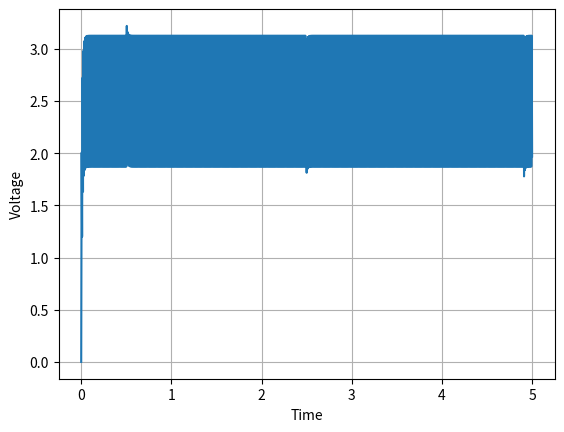

Source code (Python):
import numpy as np
import matplotlib.pyplot as plt

def voltage(t, T) :
    if t%T <= T/2 :
        return 5
    else :
        return 0



R = 1000 #Resistance
C = 0.00001 #Capacitance
T = 0.01 #Time period
tau = R*C
h = 0.0005
x = [0.0]
y = [0.0]

def deriv(y, t) :
    return voltage(t,T)/tau - 1/tau * y

#for i in range(10000) :
 #   x.append(x[i]+h)
  #  y.append(y[i]*(1 - (h/tau)) + h*voltage(x[i], T)/R)

for i in range(10000) :
    x.append(x[i]+h)
    k1 = h*deriv(y[i], x[i])
    k2 = h*deriv(y[i] + h/2, x[i])
    k3 = h*(deriv(y[i] + h, x[i]))
    k4 = h*(deriv(y[i]+h, x[i]))
    y.append(y[i] + (1/6)*(k1 + 2*k2 + 2*k3 + k4))
    if ( x[i] - 0.0042 ) < 0.0001 :
        print(y[i])
        

plt.plot(x, y)
plt.grid(True)
plt.xlabel('Time')
plt.ylabel('Voltage')
#plt.savefig('fig1.png')
plt.show()


